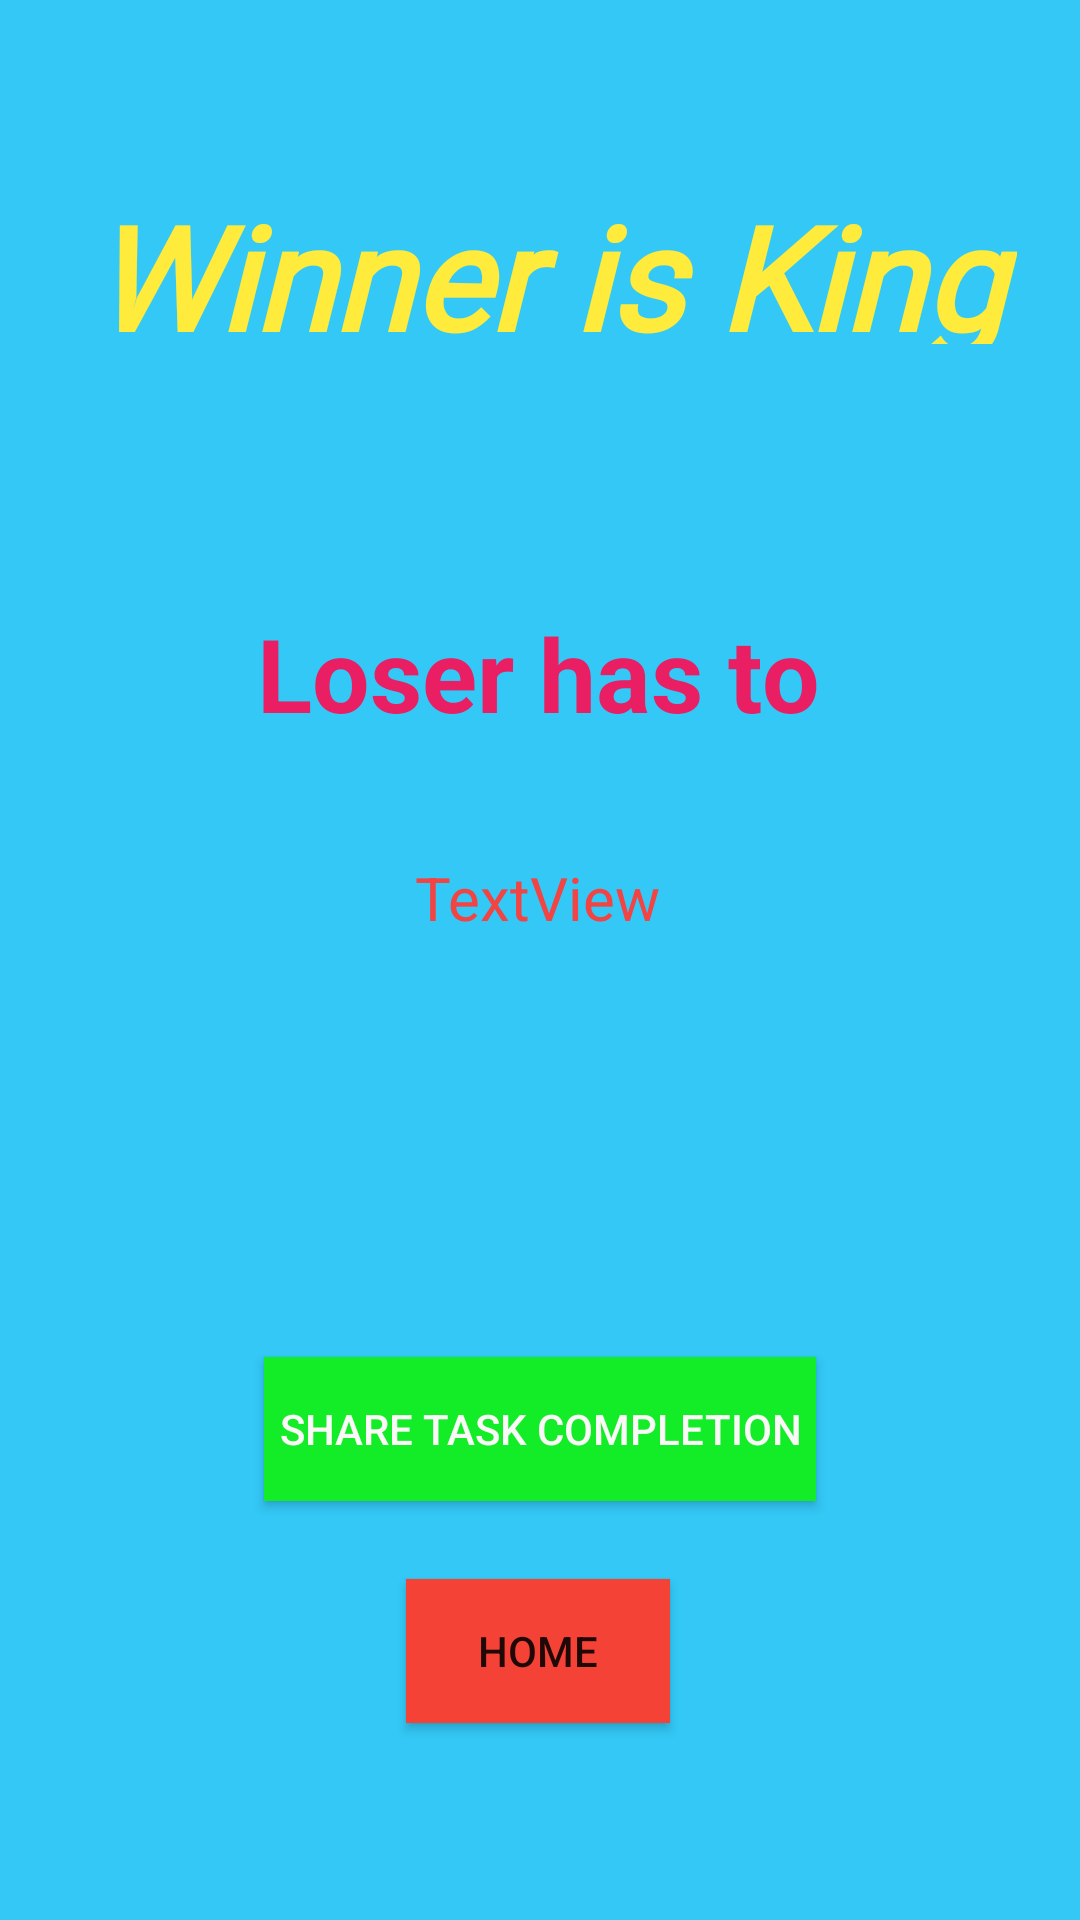

The Android layout XML behind this screen, and the referenced resources:
<!-- AndroidManifest.xml: application theme Theme.SnakeLadderTask -->
<!-- res/layout/activity_main2.xml -->
<?xml version="1.0" encoding="utf-8"?>
<androidx.constraintlayout.widget.ConstraintLayout xmlns:android="http://schemas.android.com/apk/res/android"
    xmlns:app="http://schemas.android.com/apk/res-auto"
    xmlns:tools="http://schemas.android.com/tools"
    android:layout_width="match_parent"
    android:layout_height="match_parent"
    android:background="#33C8F6"
    tools:context=".MainActivity2">

    <TextView
        android:id="@+id/textView5"
        android:layout_width="309dp"
        android:layout_height="55dp"
        android:fontFamily="@font/creepster"
        android:text="Winner is King"
        android:textColor="#FFEB3B"
        android:textSize="48sp"
        android:textStyle="bold|italic"
        app:layout_constraintBottom_toBottomOf="parent"
        app:layout_constraintEnd_toEndOf="parent"
        app:layout_constraintHorizontal_bias="0.588"
        app:layout_constraintStart_toStartOf="parent"
        app:layout_constraintTop_toTopOf="parent"
        app:layout_constraintVertical_bias="0.102" />

    <TextView
        android:id="@+id/textView7"
        android:layout_width="wrap_content"
        android:layout_height="wrap_content"
        android:text="Loser has to"
        android:textColor="#E91E63"
        android:textSize="34sp"
        android:textStyle="bold"
        app:layout_constraintBottom_toBottomOf="parent"
        app:layout_constraintEnd_toEndOf="parent"
        app:layout_constraintHorizontal_bias="0.498"
        app:layout_constraintStart_toStartOf="parent"
        app:layout_constraintTop_toBottomOf="@+id/textView5"
        app:layout_constraintVertical_bias="0.181" />

    <TextView
        android:id="@+id/textView8"
        android:layout_width="wrap_content"
        android:layout_height="wrap_content"
        android:text="TextView"
        android:textColor="#F34343"
        android:textSize="20sp"
        app:layout_constraintBottom_toBottomOf="parent"
        app:layout_constraintEnd_toEndOf="parent"
        app:layout_constraintHorizontal_bias="0.498"
        app:layout_constraintStart_toStartOf="parent"
        app:layout_constraintTop_toBottomOf="@+id/textView7"
        app:layout_constraintVertical_bias="0.106" />

    <Button
        android:id="@+id/button5"
        android:layout_width="wrap_content"
        android:layout_height="wrap_content"
        android:background="#12ED28"
        android:padding="5dp"
        android:text="Share Task Completion"
        android:textColor="#FBF8F8"
        app:layout_constraintBottom_toBottomOf="parent"
        app:layout_constraintEnd_toEndOf="parent"
        app:layout_constraintHorizontal_bias="0.5"
        app:layout_constraintStart_toStartOf="parent"
        app:layout_constraintTop_toBottomOf="@+id/textView8" />

    <Button
        android:id="@+id/button6"
        android:layout_width="wrap_content"
        android:layout_height="wrap_content"
        android:layout_marginBottom="40dp"
        android:background="#F44336"
        android:text="Home"
        app:layout_constraintBottom_toBottomOf="parent"
        app:layout_constraintEnd_toEndOf="parent"
        app:layout_constraintHorizontal_bias="0.498"
        app:layout_constraintStart_toStartOf="parent"
        app:layout_constraintTop_toBottomOf="@+id/button5" />
</androidx.constraintlayout.widget.ConstraintLayout>
<!-- resources referenced by this layout -->
<resources>
  <style name="Theme.SnakeLadderTask" parent="Theme.AppCompat.Light.NoActionBar">
          
          <item name="colorPrimary">@color/purple_500</item>
          <item name="colorPrimaryVariant">@color/purple_700</item>
          <item name="colorOnPrimary">@color/white</item>
          
          <item name="colorSecondary">@color/teal_200</item>
          <item name="colorSecondaryVariant">@color/teal_700</item>
          <item name="colorOnSecondary">@color/black</item>
          
          <item name="android:statusBarColor" tools:targetApi="l">?attr/colorPrimaryVariant</item>
          
      </style>
  <!-- not gathered from this repository: default colours our renderer supplied (Android Studio template values) -->
  <color name="purple_500">#FF6200EE</color>
  <color name="purple_700">#FF3700B3</color>
  <color name="teal_200">#FF03DAC5</color>
  <color name="teal_700">#FF018786</color>
  <color name="black">#FF000000</color>
  <color name="white">#FFFFFFFF</color>
</resources>
